Run: headless pygame with SDL's dummy video driver; simulated clock (each Clock.tick advances the game by its frame time, no real sleeping); random seed 0; keys injected as events and as key.get_pressed() state; no mouse input.
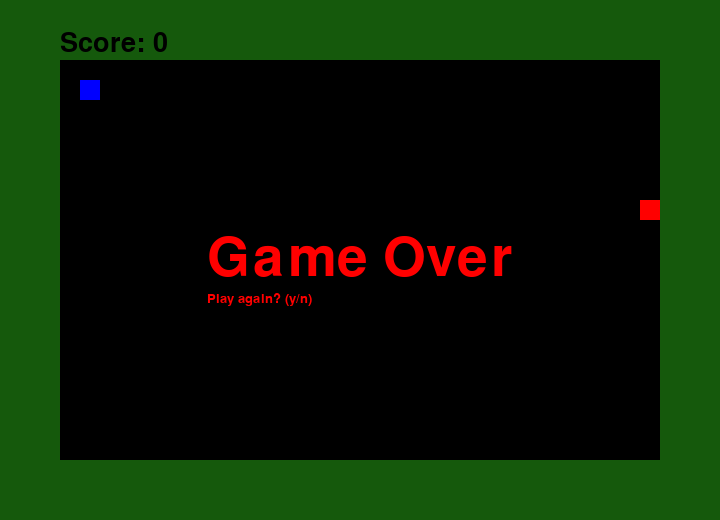
Frame 1 of 2 · flips 1–60 · no input
Frame 2 of 2 · flips 61–180 · tapped SPACE, RETURN · held RIGHT (→), D (game ended) · screen unchanged from frame 1, image omitted

The pygame program that drew these frames:

from pickle import TRUE
import pygame, sys, random

from pygame.locals import *

pygame.font.init()

WIDTH, HEIGHT = 600, 400
WIN = pygame.display.set_mode((WIDTH+120, HEIGHT+120))
pygame.display.set_caption('Snake')

RED = (255, 0, 0)
BLUE = (0, 0, 255)
BLACK = (0, 0, 0)
GREEN = (21, 89, 12)

SCORE_FONT = pygame.font.SysFont('comicsans', 40)
GAMEOVER_FONT = pygame.font.SysFont('comicsans', 80)
RETRY_FONT = pygame.font.SysFont('comicsans', 20)
BORDER = pygame.Rect(60, 60, WIDTH, HEIGHT)
GAMEOVER_BACK = pygame.Rect((WIDTH+120)/2 - 200, (HEIGHT+120)/2 - 100, 400, 200)

FPS = 2
BLOCKSIZE = 20

snake = pygame.Rect(260, 200, BLOCKSIZE, BLOCKSIZE)
meal = pygame.Rect(80, 80, BLOCKSIZE, BLOCKSIZE)

def draw_window(tail_parts, TAIL):
    WIN.fill(GREEN)
    pygame.draw.rect(WIN, BLACK, BORDER)
    pygame.draw.rect(WIN, RED, snake)
    pygame.draw.rect(WIN, BLUE, meal)

    score_text = SCORE_FONT.render("Score: " + str(TAIL), 1, BLACK)
    WIN.blit(score_text, (60, 30))

    for tail in tail_parts:
        pygame.draw.rect(WIN, RED, tail)
    
    pygame.display.update()

def draw_gameover():
    pygame.draw.rect(WIN, BLACK, GAMEOVER_BACK)

    draw_text = GAMEOVER_FONT.render("Game Over", 1, RED)
    WIN.blit(draw_text, ((WIDTH+120)/2 - draw_text.get_width()/2, (HEIGHT+120)/2 - draw_text.get_height()/2))

    retry_text = RETRY_FONT.render("Play again? (y/n)", 1, RED)
    WIN.blit(retry_text, ((WIDTH+120)/2 - draw_text.get_width()/2, (HEIGHT+120)/2 - (draw_text.get_height()/2)+60))

    pygame.display.update()

def snake_handle_direction(keys_pressed, snake, tail_parts, TAIL, DIR):
    if TAIL <= 0:
        if keys_pressed[pygame.K_LEFT]:  # LEFT
            return 3
        if keys_pressed[pygame.K_RIGHT]:  # RIGHT
            return 1
        if keys_pressed[pygame.K_UP]:  # UP
            return 0
        if keys_pressed[pygame.K_DOWN]:  # DOWN
            return 2
        return DIR
    else:
        if keys_pressed[pygame.K_LEFT] and DIR != 1:  # LEFT
            return 3
        if keys_pressed[pygame.K_RIGHT] and DIR != 3:  # RIGHT
            return 1
        if keys_pressed[pygame.K_UP] and DIR != 2:  # UP
            return 0
        if keys_pressed[pygame.K_DOWN] and DIR != 0:  # DOWN
            return 2
        return DIR

def snake_handle_movement(snake, tail_parts, TAIL, DIR):
    tail_parts = move_tail(tail_parts, snake, TAIL)
    
    move_snake(snake, DIR)

def move_snake(snake, direction):
    if direction == 0:
        snake.y -= snake.height
    if direction == 1:
        snake.x += snake.width
    if direction == 2:
        snake.y += snake.height
    if direction == 3:
        snake.x -= snake.width

def move_meal(meal, snake, tail_parts):
    find = True

    while find:
        x = random.randrange(60, (WIDTH+60)-meal.width, BLOCKSIZE)
        y = random.randrange(60, (HEIGHT+60)-meal.height, BLOCKSIZE)
        
        if ((x != meal.x and y != meal.y) and
            (is_over_tail(tail_parts, meal.x, meal.y) == False) and
            (x != snake.x and y != snake.y) and 
            (x != snake.x and y != (snake.y - BLOCKSIZE)) and 
            (x != (snake.x + BLOCKSIZE) and y != snake.y) and 
            (x != snake.x and y != (snake.y + BLOCKSIZE)) and 
            (x != (snake.x - BLOCKSIZE) and y != snake.y)):
            
            meal.x = x
            meal.y = y
            find = False

def is_over_tail(tail_parts, x, y):
    found = False
    for tail in tail_parts:
        if tail.x == x and tail.y == y:
            found = True
    return found

def add_tail(tail_parts, snake, TAIL, DIR):
    pos = TAIL - 1

    if TAIL <= 0:
        if DIR == 0:
            newpart = Rect(snake.x, snake.y + snake.height, BLOCKSIZE, BLOCKSIZE)
        if DIR == 1:
            newpart = Rect(snake.x - snake.width, snake.y, BLOCKSIZE, BLOCKSIZE)
        if DIR == 2:
            newpart = Rect(snake.x, snake.y - snake.height, BLOCKSIZE, BLOCKSIZE)
        if DIR == 3:
            newpart = Rect(snake.x + snake.width, snake.y, BLOCKSIZE, BLOCKSIZE)
    elif TAIL == 1:
        if DIR == 0:
            newpart = Rect(snake.x, snake.y + snake.height*2, BLOCKSIZE, BLOCKSIZE)
        if DIR == 1:
            newpart = Rect(snake.x - snake.width*2, snake.y, BLOCKSIZE, BLOCKSIZE)
        if DIR == 2:
            newpart = Rect(snake.x, snake.y - snake.height*2, BLOCKSIZE, BLOCKSIZE)
        if DIR == 3:
            newpart = Rect(snake.x + snake.width*2, snake.y, BLOCKSIZE, BLOCKSIZE)
    else:
        if get_tail_dir(tail_parts, TAIL) == 0:
            newpart = Rect(tail_parts[pos].x, tail_parts[pos].y + tail_parts[pos].height, BLOCKSIZE, BLOCKSIZE)
        if get_tail_dir(tail_parts, TAIL) == 1:
            newpart = Rect(tail_parts[pos].x - tail_parts[pos].width, tail_parts[pos].y, BLOCKSIZE, BLOCKSIZE)
        if get_tail_dir(tail_parts, TAIL) == 2:
            newpart = Rect(tail_parts[pos].x, tail_parts[pos].y - tail_parts[pos].height, BLOCKSIZE, BLOCKSIZE)
        if get_tail_dir(tail_parts, TAIL) == 3:
            newpart = Rect(tail_parts[pos].x + tail_parts[pos].width, tail_parts[pos].y, BLOCKSIZE, BLOCKSIZE)
    
    tail_parts.append(newpart)

def move_tail(tail_parts, snake, TAIL):
    new_parts = tail_parts

    if TAIL > 0:    
        while 0 < TAIL:
            TAIL -= 1
            new_parts[TAIL].x = tail_parts[TAIL-1].x
            new_parts[TAIL].y = tail_parts[TAIL-1].y

        new_parts[0].x = snake.x
        new_parts[0].y = snake.y

    return new_parts
 
def get_tail_dir(tail_parts, TAIL):
    pos = TAIL - 1

    if tail_parts[pos].x == tail_parts[pos-1].x and tail_parts[pos].y == (tail_parts[pos-1].y + tail_parts[pos].height):
        return 0
    if tail_parts[pos].x == (tail_parts[pos-1].x - tail_parts[pos].width) and tail_parts[pos].y == tail_parts[pos-1].y:
        return 1
    if tail_parts[pos].x == tail_parts[pos-1].x and tail_parts[pos].y == (tail_parts[pos-1].y - tail_parts[pos].height):
        return 2
    if tail_parts[pos].x == (tail_parts[pos-1].x + tail_parts[pos].width) and tail_parts[pos].y == tail_parts[pos-1].y:
        return 3

def main():

    Direction = 1
    Tail = 0

    gameover = False

    clock = pygame.time.Clock()

    tail_parts = []

    run = True
    while run:
        clock.tick(FPS)
        for event in pygame.event.get():
            if event.type == pygame.QUIT:
                run = False

        keys_pressed = pygame.key.get_pressed()

        Direction = snake_handle_direction(keys_pressed, snake, tail_parts, Tail, Direction)
        
        snake_handle_movement(snake, tail_parts, Tail, Direction)
        
        if snake.colliderect(meal):
            add_tail(tail_parts, snake, Tail, Direction)
            move_meal(meal, snake, tail_parts)
            Tail += 1

        for tail in tail_parts:
            if snake.x == tail.x and snake.y == tail.y:
                gameover = True

        # Check if going off screen
        if snake.x < 60 or snake.x > (WIDTH+60)-snake.width or snake.y < 60 or snake.y > (HEIGHT+60)-snake.height:
            gameover = True

        if gameover == True:
            draw_gameover()
            
            pygame.event.clear()
            while True:
                event = pygame.event.wait()
                if event.type == QUIT:
                    pygame.quit()
                    sys.exit()
                elif event.type == KEYDOWN:
                    if event.key == K_y:
                        Direction = 1
                        Tail = 0
                        gameover = False
                        tail_parts = []
                        snake.x = 260
                        snake.y = 200
                        meal.x = 80
                        meal.y = 80
                        break
                    else:
                        pygame.quit()
                        sys.exit()

        draw_window(tail_parts, Tail)

    pygame.quit()
    sys.exit()

if __name__ == "__main__":
    main()
